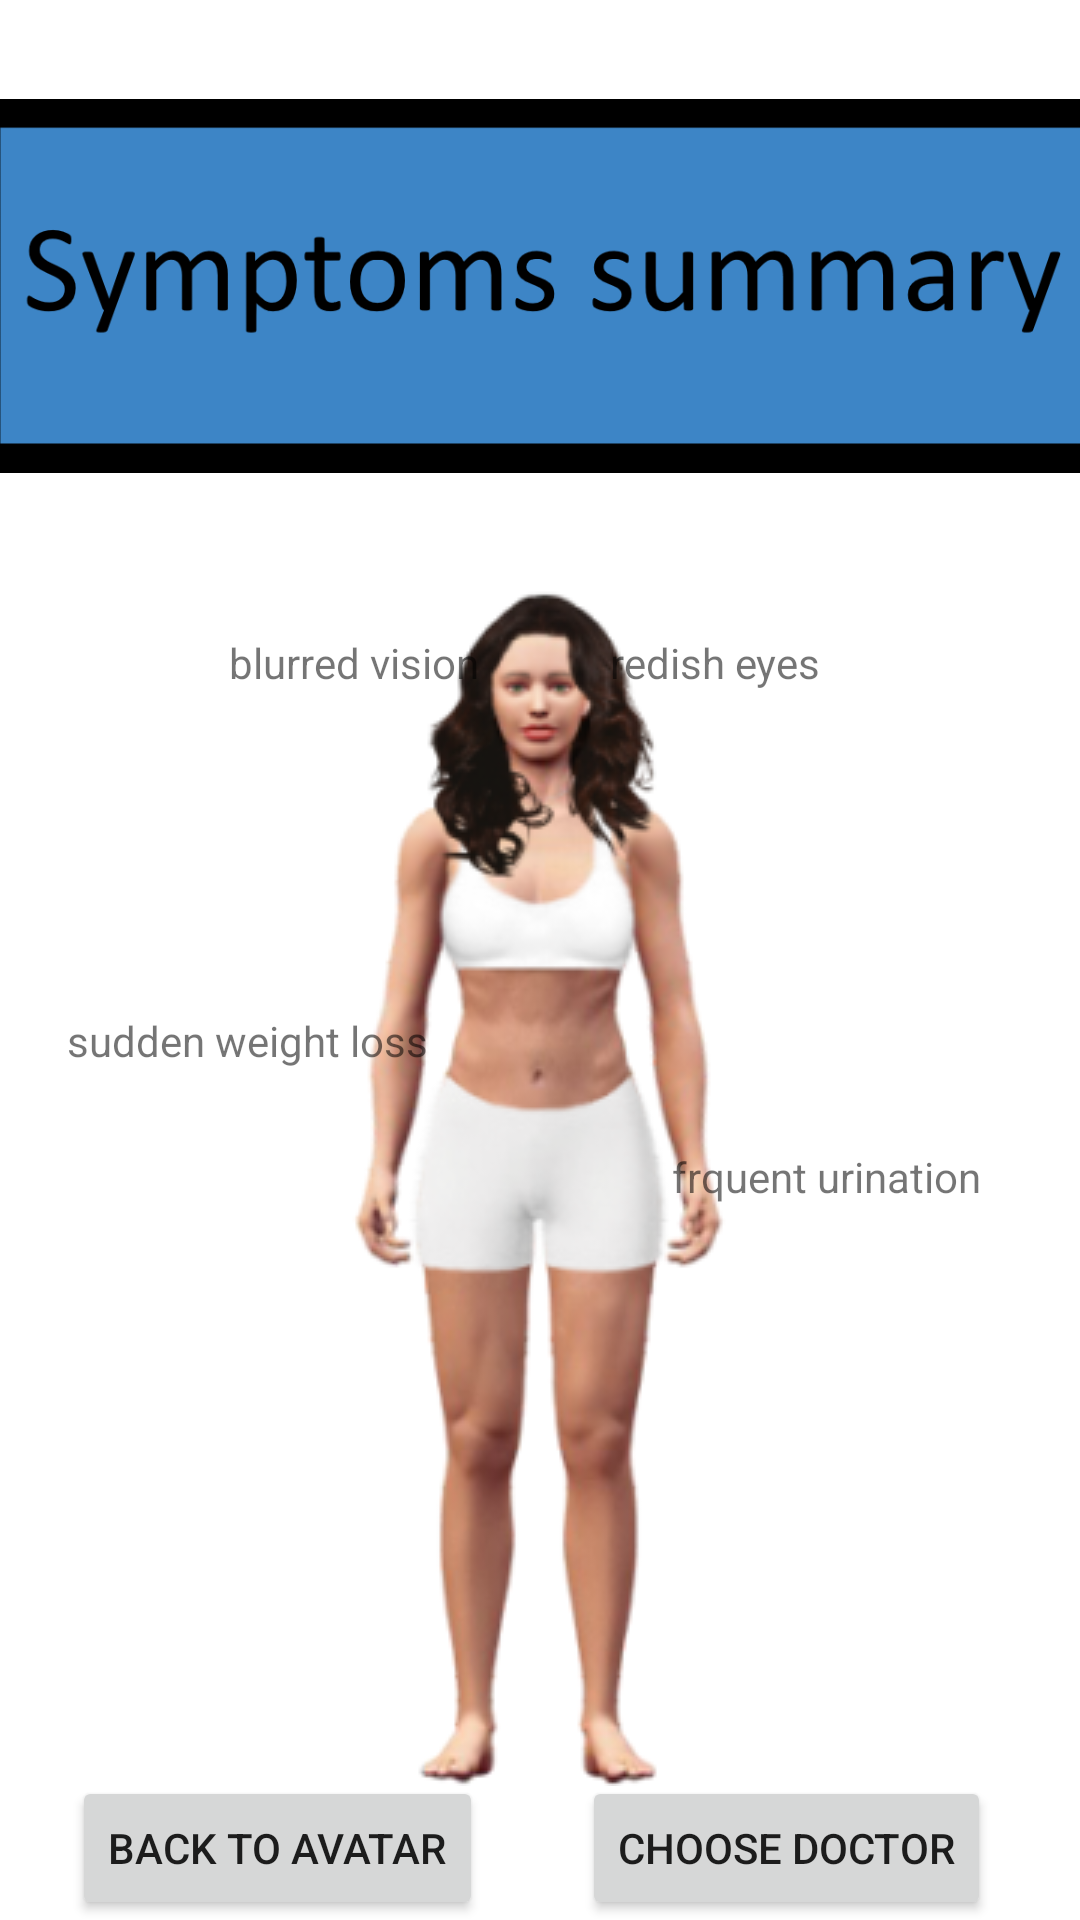

Android layout source for this screen:
<!-- AndroidManifest.xml: application theme Theme.Meditect -->
<!-- res/layout/activity_main8.xml -->
<?xml version="1.0" encoding="utf-8"?>
<androidx.constraintlayout.widget.ConstraintLayout xmlns:android="http://schemas.android.com/apk/res/android"
    xmlns:app="http://schemas.android.com/apk/res-auto"
    xmlns:tools="http://schemas.android.com/tools"
    android:layout_width="match_parent"
    android:layout_height="match_parent"
    tools:context=".MainActivity8">

    <Button
        android:id="@+id/button37"
        android:layout_width="wrap_content"
        android:layout_height="wrap_content"
        android:onClick="toAvatar"
        android:text="Back to avatar"
        app:layout_constraintBottom_toBottomOf="parent"
        app:layout_constraintEnd_toEndOf="parent"
        app:layout_constraintHorizontal_bias="0.108"
        app:layout_constraintStart_toStartOf="parent"
        app:layout_constraintTop_toTopOf="parent"
        app:layout_constraintVertical_bias="1.0" />

    <Button
        android:id="@+id/button38"
        android:layout_width="wrap_content"
        android:layout_height="wrap_content"
        android:onClick="chooseDoctor"
        android:text="choose doctor"
        app:layout_constraintBottom_toBottomOf="parent"
        app:layout_constraintEnd_toEndOf="parent"
        app:layout_constraintHorizontal_bias="0.867"
        app:layout_constraintStart_toStartOf="parent"
        app:layout_constraintTop_toTopOf="parent"
        app:layout_constraintVertical_bias="1.0" />

    <ImageView
        android:id="@+id/imageView11"
        android:layout_width="383dp"
        android:layout_height="164dp"
        app:layout_constraintBottom_toBottomOf="parent"
        app:layout_constraintEnd_toEndOf="parent"
        app:layout_constraintStart_toStartOf="parent"
        app:layout_constraintTop_toTopOf="parent"
        app:layout_constraintVertical_bias="0.028"
        app:srcCompat="@drawable/symptomssummarytext" />

    <ImageView
        android:id="@+id/imageView15"
        android:layout_width="wrap_content"
        android:layout_height="wrap_content"
        app:layout_constraintBottom_toBottomOf="parent"
        app:layout_constraintEnd_toEndOf="parent"
        app:layout_constraintHorizontal_bias="0.497"
        app:layout_constraintStart_toStartOf="parent"
        app:layout_constraintTop_toBottomOf="@+id/imageView11"
        app:layout_constraintVertical_bias="0.0"
        app:srcCompat="@drawable/avatarimage" />

    <TextView
        android:id="@+id/textView"
        android:layout_width="wrap_content"
        android:layout_height="wrap_content"
        android:text="blurred vision"
        app:layout_constraintBottom_toBottomOf="parent"
        app:layout_constraintEnd_toEndOf="parent"
        app:layout_constraintHorizontal_bias="0.276"
        app:layout_constraintStart_toStartOf="parent"
        app:layout_constraintTop_toTopOf="@+id/imageView15"
        app:layout_constraintVertical_bias="0.077" />

    <TextView
        android:id="@+id/textView16"
        android:layout_width="wrap_content"
        android:layout_height="wrap_content"
        android:text="redish eyes"
        app:layout_constraintBottom_toBottomOf="parent"
        app:layout_constraintEnd_toEndOf="parent"
        app:layout_constraintHorizontal_bias="0.702"
        app:layout_constraintStart_toStartOf="parent"
        app:layout_constraintTop_toBottomOf="@+id/imageView11"
        app:layout_constraintVertical_bias="0.077" />

    <TextView
        android:id="@+id/textView17"
        android:layout_width="wrap_content"
        android:layout_height="wrap_content"
        android:layout_marginTop="160dp"
        android:text="sudden weight loss"
        app:layout_constraintBottom_toBottomOf="parent"
        app:layout_constraintEnd_toEndOf="parent"
        app:layout_constraintHorizontal_bias="0.093"
        app:layout_constraintStart_toStartOf="parent"
        app:layout_constraintTop_toBottomOf="@+id/imageView11"
        app:layout_constraintVertical_bias="0.0" />

    <TextView
        android:id="@+id/textView18"
        android:layout_width="wrap_content"
        android:layout_height="wrap_content"
        android:layout_marginTop="204dp"
        android:text="frquent urination"
        app:layout_constraintBottom_toBottomOf="parent"
        app:layout_constraintEnd_toEndOf="parent"
        app:layout_constraintHorizontal_bias="0.872"
        app:layout_constraintStart_toStartOf="parent"
        app:layout_constraintTop_toBottomOf="@+id/imageView11"
        app:layout_constraintVertical_bias="0.006" />
</androidx.constraintlayout.widget.ConstraintLayout>
<!-- resources referenced by this layout -->
<resources>
  <!-- drawable avatarimage: png bitmap (drawable-v24, 79499 bytes) -->
  <!-- drawable symptomssummarytext: png bitmap (drawable, 21334 bytes) -->
  <style name="Theme.Meditect" parent="Theme.MaterialComponents.DayNight.DarkActionBar">
          
          <item name="colorPrimary">@color/purple_500</item>
          <item name="colorPrimaryVariant">@color/purple_700</item>
          <item name="colorOnPrimary">@color/white</item>
          
          <item name="colorSecondary">@color/teal_200</item>
          <item name="colorSecondaryVariant">@color/teal_700</item>
          <item name="colorOnSecondary">@color/black</item>
          
          <item name="android:statusBarColor" tools:targetApi="l">?attr/colorPrimaryVariant</item>
          
      </style>
  <!-- not gathered from this repository: default colours our renderer supplied (Android Studio template values) -->
  <color name="purple_500">#FF6200EE</color>
  <color name="purple_700">#FF3700B3</color>
  <color name="teal_200">#FF03DAC5</color>
  <color name="teal_700">#FF018786</color>
  <color name="black">#FF000000</color>
  <color name="white">#FFFFFFFF</color>
</resources>
